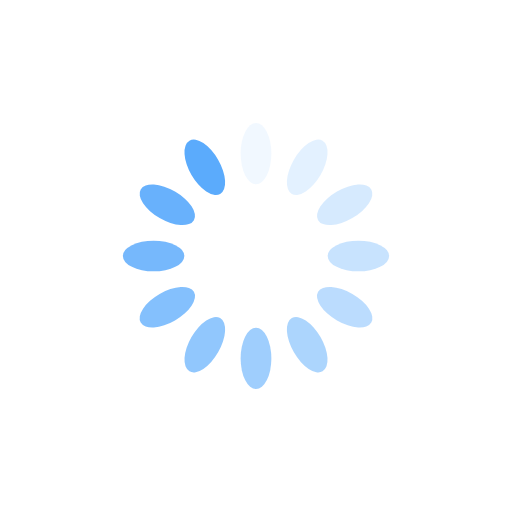
t = 0.00 s
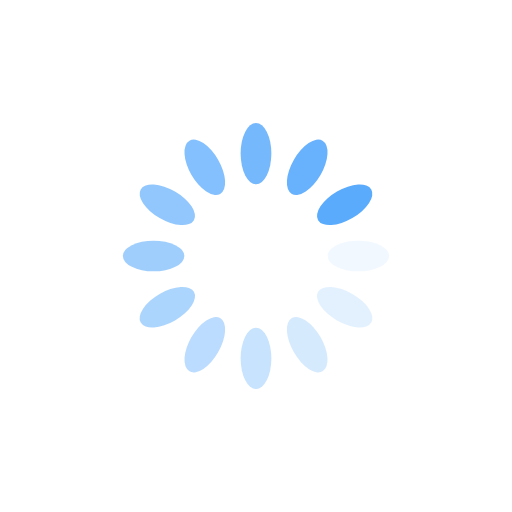
t = 0.25 s
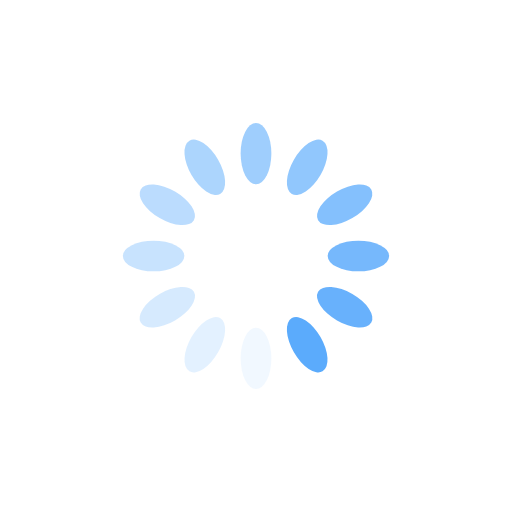
t = 0.50 s
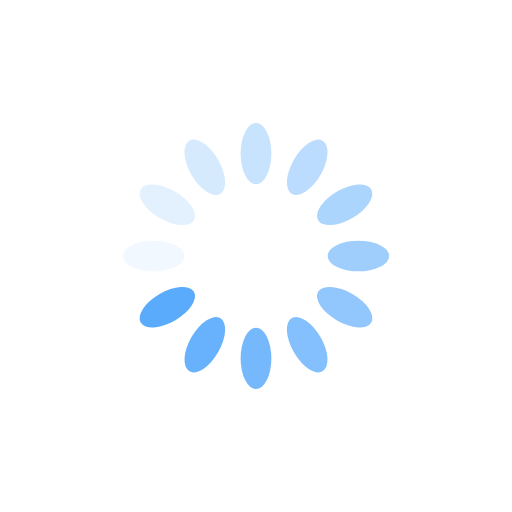
t = 0.75 s

The animated SVG that drew these frames (rendered in a browser with its animation timeline set to each time). Animation: 12 SMIL elements (animate=12); one cycle of 1.00 s, repeats indefinitely.

 <svg
          xmlns='http://www.w3.org/2000/svg'
          xmlns:xlink='http://www.w3.org/1999/xlink'
          style='margin: auto; background: rgb(255, 255, 255); display: block; shape-rendering: auto;'
          width='200px'
          height='200px'
          viewBox='0 0 100 100'
          preserveAspectRatio='xMidYMid'>
          <g transform='rotate(0 50 50)'>
            <rect
              x='47'
              y='24'
              rx='3'
              ry='6'
              width='6'
              height='12'
              fill='#5BABFC'>
              <animate
                attributeName='opacity'
                values='1;0'
                keyTimes='0;1'
                dur='1s'
                begin='-0.9166666666666666s'
                repeatCount='indefinite'></animate>
            </rect>
          </g>
          <g transform='rotate(30 50 50)'>
            <rect
              x='47'
              y='24'
              rx='3'
              ry='6'
              width='6'
              height='12'
              fill='#5BABFC'>
              <animate
                attributeName='opacity'
                values='1;0'
                keyTimes='0;1'
                dur='1s'
                begin='-0.8333333333333334s'
                repeatCount='indefinite'></animate>
            </rect>
          </g>
          <g transform='rotate(60 50 50)'>
            <rect
              x='47'
              y='24'
              rx='3'
              ry='6'
              width='6'
              height='12'
              fill='#5BABFC'>
              <animate
                attributeName='opacity'
                values='1;0'
                keyTimes='0;1'
                dur='1s'
                begin='-0.75s'
                repeatCount='indefinite'></animate>
            </rect>
          </g>
          <g transform='rotate(90 50 50)'>
            <rect
              x='47'
              y='24'
              rx='3'
              ry='6'
              width='6'
              height='12'
              fill='#5BABFC'>
              <animate
                attributeName='opacity'
                values='1;0'
                keyTimes='0;1'
                dur='1s'
                begin='-0.6666666666666666s'
                repeatCount='indefinite'></animate>
            </rect>
          </g>
          <g transform='rotate(120 50 50)'>
            <rect
              x='47'
              y='24'
              rx='3'
              ry='6'
              width='6'
              height='12'
              fill='#5BABFC'>
              <animate
                attributeName='opacity'
                values='1;0'
                keyTimes='0;1'
                dur='1s'
                begin='-0.5833333333333334s'
                repeatCount='indefinite'></animate>
            </rect>
          </g>
          <g transform='rotate(150 50 50)'>
            <rect
              x='47'
              y='24'
              rx='3'
              ry='6'
              width='6'
              height='12'
              fill='#5BABFC'>
              <animate
                attributeName='opacity'
                values='1;0'
                keyTimes='0;1'
                dur='1s'
                begin='-0.5s'
                repeatCount='indefinite'></animate>
            </rect>
          </g>
          <g transform='rotate(180 50 50)'>
            <rect
              x='47'
              y='24'
              rx='3'
              ry='6'
              width='6'
              height='12'
              fill='#5BABFC'>
              <animate
                attributeName='opacity'
                values='1;0'
                keyTimes='0;1'
                dur='1s'
                begin='-0.4166666666666667s'
                repeatCount='indefinite'></animate>
            </rect>
          </g>
          <g transform='rotate(210 50 50)'>
            <rect
              x='47'
              y='24'
              rx='3'
              ry='6'
              width='6'
              height='12'
              fill='#5BABFC'>
              <animate
                attributeName='opacity'
                values='1;0'
                keyTimes='0;1'
                dur='1s'
                begin='-0.3333333333333333s'
                repeatCount='indefinite'></animate>
            </rect>
          </g>
          <g transform='rotate(240 50 50)'>
            <rect
              x='47'
              y='24'
              rx='3'
              ry='6'
              width='6'
              height='12'
              fill='#5BABFC'>
              <animate
                attributeName='opacity'
                values='1;0'
                keyTimes='0;1'
                dur='1s'
                begin='-0.25s'
                repeatCount='indefinite'></animate>
            </rect>
          </g>
          <g transform='rotate(270 50 50)'>
            <rect
              x='47'
              y='24'
              rx='3'
              ry='6'
              width='6'
              height='12'
              fill='#5BABFC'>
              <animate
                attributeName='opacity'
                values='1;0'
                keyTimes='0;1'
                dur='1s'
                begin='-0.16666666666666666s'
                repeatCount='indefinite'></animate>
            </rect>
          </g>
          <g transform='rotate(300 50 50)'>
            <rect
              x='47'
              y='24'
              rx='3'
              ry='6'
              width='6'
              height='12'
              fill='#5BABFC'>
              <animate
                attributeName='opacity'
                values='1;0'
                keyTimes='0;1'
                dur='1s'
                begin='-0.08333333333333333s'
                repeatCount='indefinite'></animate>
            </rect>
          </g>
          <g transform='rotate(330 50 50)'>
            <rect
              x='47'
              y='24'
              rx='3'
              ry='6'
              width='6'
              height='12'
              fill='#5BABFC'>
              <animate
                attributeName='opacity'
                values='1;0'
                keyTimes='0;1'
                dur='1s'
                begin='0s'
                repeatCount='indefinite'></animate>
            </rect>
          </g>
        </svg>
